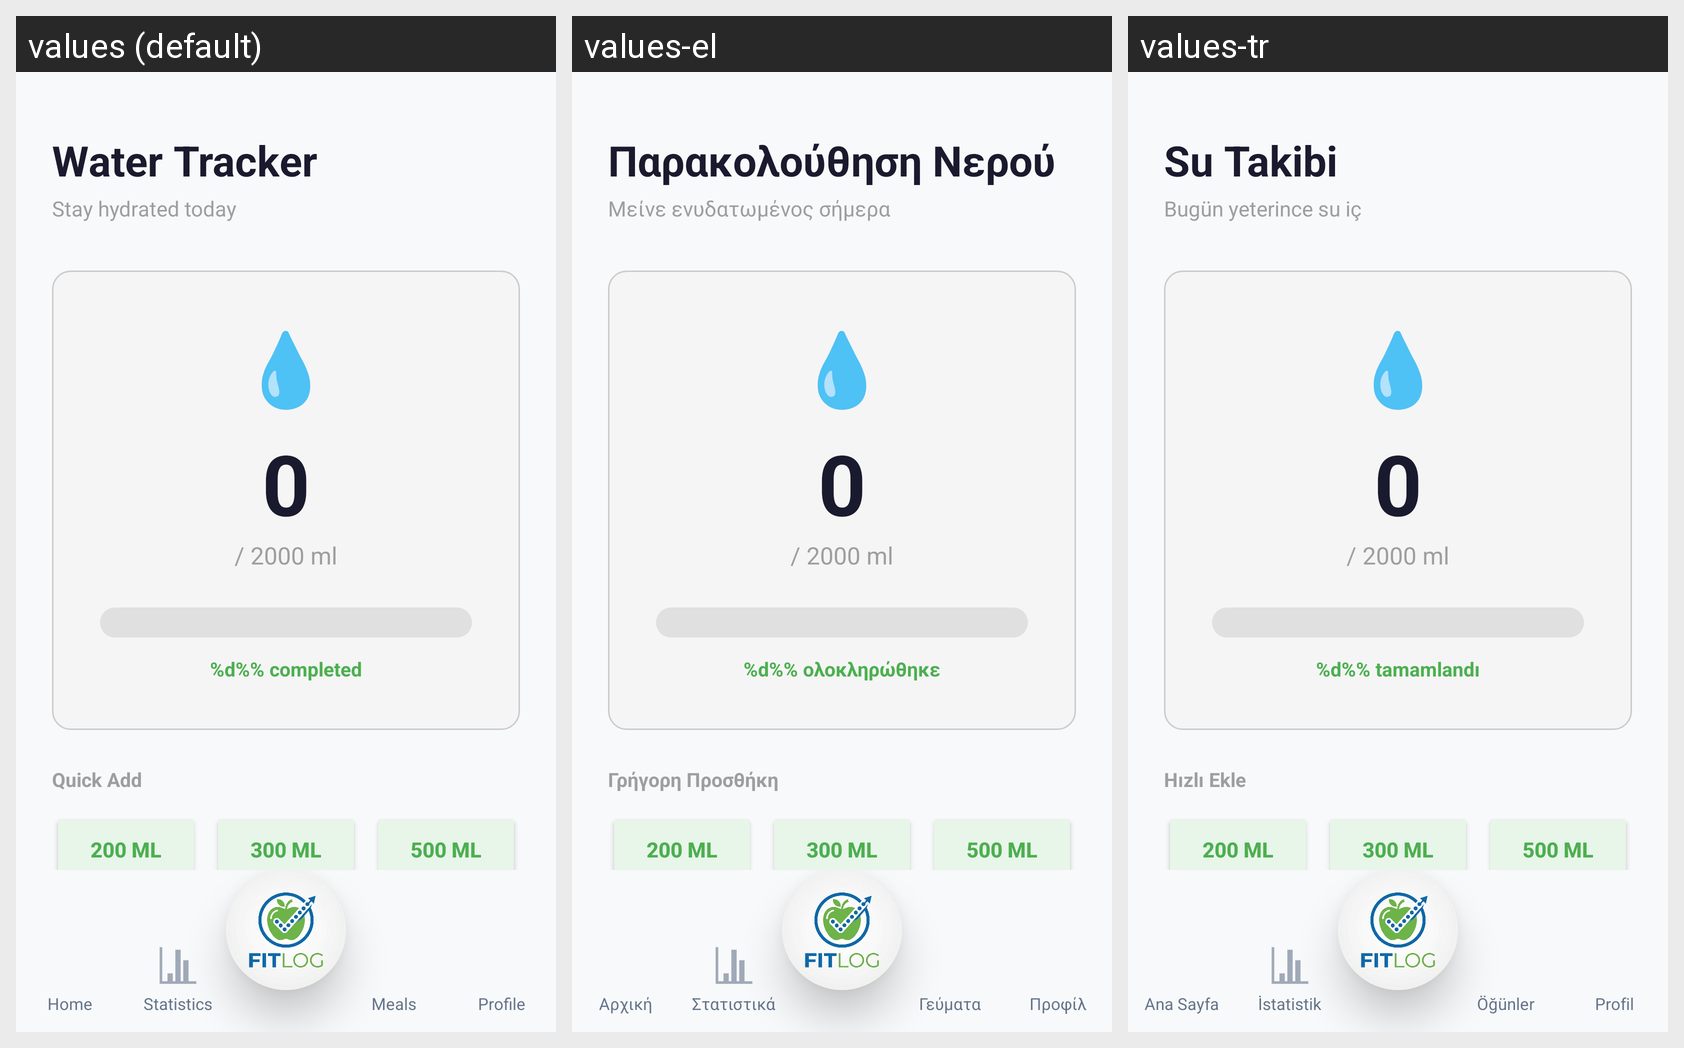

Here is an Android app screen in its default locale and in the app's own translations. Write out the translated-string differences for the strings that appear on this screen.
Android screen res/layout/activity_water_track.xml rendered under 3 locales, left to right: values (default), values-el, values-tr. Device: Nexus 5 (rendered at 1080×1920; each locale shown at half size, 540×960, under a caption strip naming it); theme Theme.FitLog.
Strings drawn on this screen, with the default value and each locale's value (text and hints the layout hard-codes, and strings that could not be matched under every locale, appear in the picture but are not listed):

water_title
  values: Water Tracker
  values-el: Παρακολούθηση Νερού
  values-tr: Su Takibi

water_subtitle
  values: Stay hydrated today
  values-el: Μείνε ενυδατωμένος σήμερα
  values-tr: Bugün yeterince su iç

water_status_percent
  values: %d%% completed
  values-el: %d%% ολοκληρώθηκε
  values-tr: %d%% tamamlandı

water_header_quick_add
  values: Quick Add
  values-el: Γρήγορη Προσθήκη
  values-tr: Hızlı Ekle

water_btn_200
  values: 200 ml
  values-el: 200 ml
  values-tr: 200 ml

water_btn_300
  values: 300 ml
  values-el: 300 ml
  values-tr: 300 ml

water_btn_500
  values: 500 ml
  values-el: 500 ml
  values-tr: 500 ml

nav_home
  values: Home
  values-el: Αρχική
  values-tr: Ana Sayfa

nav_statistics
  values: Statistics
  values-el: Στατιστικά
  values-tr: İstatistik

nav_meals
  values: Meals
  values-el: Γεύματα
  values-tr: Öğünler

nav_profile
  values: Profile
  values-el: Προφίλ
  values-tr: Profil
